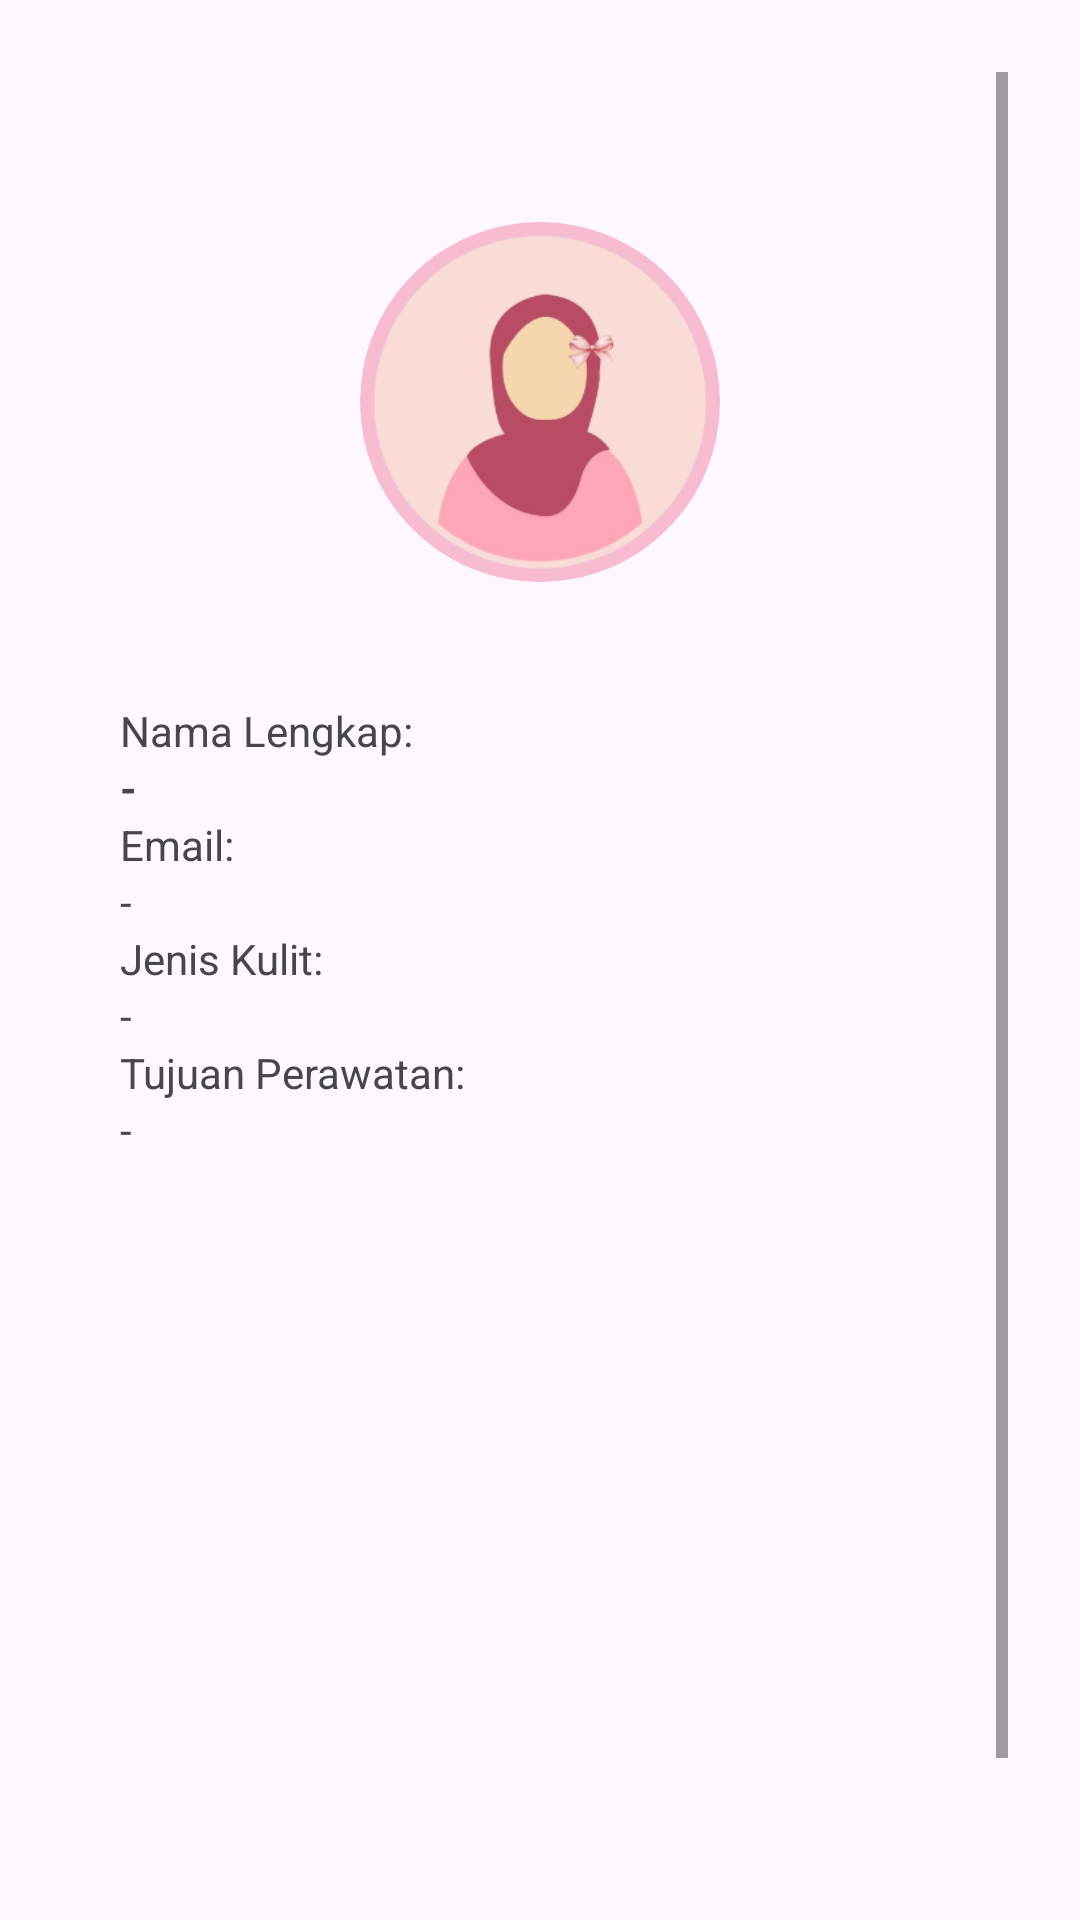

Android layout source for this screen:
<!-- AndroidManifest.xml: application theme Theme.BeautyyApp -->
<!-- res/layout/fragment_profile.xml -->
<ScrollView xmlns:android="http://schemas.android.com/apk/res/android"
    android:layout_width="match_parent"
    android:layout_height="match_parent"
    android:background="@drawable/bgpita"
    android:padding="24dp">

    <LinearLayout
        android:orientation="vertical"
        android:layout_width="match_parent"
        android:layout_height="wrap_content"
        android:gravity="center_horizontal">

        
        <FrameLayout
            android:layout_width="120dp"
            android:layout_height="120dp"
            android:layout_marginTop="50dp"
            android:layout_marginBottom="24dp">

            
            <View
                android:layout_width="match_parent"
                android:layout_height="match_parent"
                android:background="@drawable/shape_circle_bg" />

            
            <ImageView
                android:id="@+id/imageProfile"
                android:layout_width="match_parent"
                android:layout_height="match_parent"
                android:scaleType="centerCrop"
                android:elevation="10dp"
                android:src="@drawable/pinkprofile" />
        </FrameLayout>

        
        <LinearLayout
            android:orientation="vertical"
            android:layout_width="match_parent"
            android:layout_height="wrap_content"
            android:background="@drawable/bg_rounded_white"
            android:padding="16dp"
            android:elevation="40dp"
            android:backgroundTint="@color/pink_rose"
            android:layout_marginBottom="24dp">

            
            <TextView android:text="Nama Lengkap:"
                android:layout_width="wrap_content"
                android:layout_height="wrap_content"/>
            <TextView
                android:id="@+id/tvNama"
                android:text="-"
                android:textStyle="bold"
                android:layout_width="wrap_content"
                android:layout_height="wrap_content"/>

            
            <TextView android:text="Email:"
                android:layout_width="wrap_content"
                android:layout_height="wrap_content"/>
            <TextView
                android:id="@+id/tvEmail"
                android:text="-"
                android:layout_width="wrap_content"
                android:layout_height="wrap_content"/>

            
            <TextView android:text="Jenis Kulit:"
                android:layout_width="wrap_content"
                android:layout_height="wrap_content"/>
            <TextView
                android:id="@+id/tvKulit"
                android:text="-"
                android:layout_width="wrap_content"
                android:layout_height="wrap_content"/>

            
            <TextView android:text="Tujuan Perawatan:"
                android:layout_width="wrap_content"
                android:layout_height="wrap_content"/>
            <TextView
                android:id="@+id/tvTujuan"
                android:text="-"
                android:layout_width="wrap_content"
                android:layout_height="wrap_content"/>
        </LinearLayout>

        
        <Button
            android:id="@+id/btnLogout"
            android:text="Logout"
            android:layout_marginTop="200dp"
            android:textSize="20dp"
            android:textStyle="bold"
            android:backgroundTint="#DB8593"
            android:layout_width="match_parent"
            android:layout_height="wrap_content" />
    </LinearLayout>
</ScrollView>
<!-- resources referenced by this layout -->
<resources>
  <color name="pink_rose">#F8D7DA</color>
  <!-- drawable pinkprofile: png bitmap (drawable, 36155 bytes) -->
  <!-- drawable shape_circle_bg (drawable) -->
  <shape xmlns:android="http://schemas.android.com/apk/res/android"
      android:shape="oval">
      <solid android:color="#F8BCD0"/> 
  </shape>
  <style name="Theme.BeautyyApp" parent="Base.Theme.BeautyyApp" />
  <style name="Base.Theme.BeautyyApp" parent="Theme.Material3.DayNight.NoActionBar">
          
          
      </style>
</resources>
